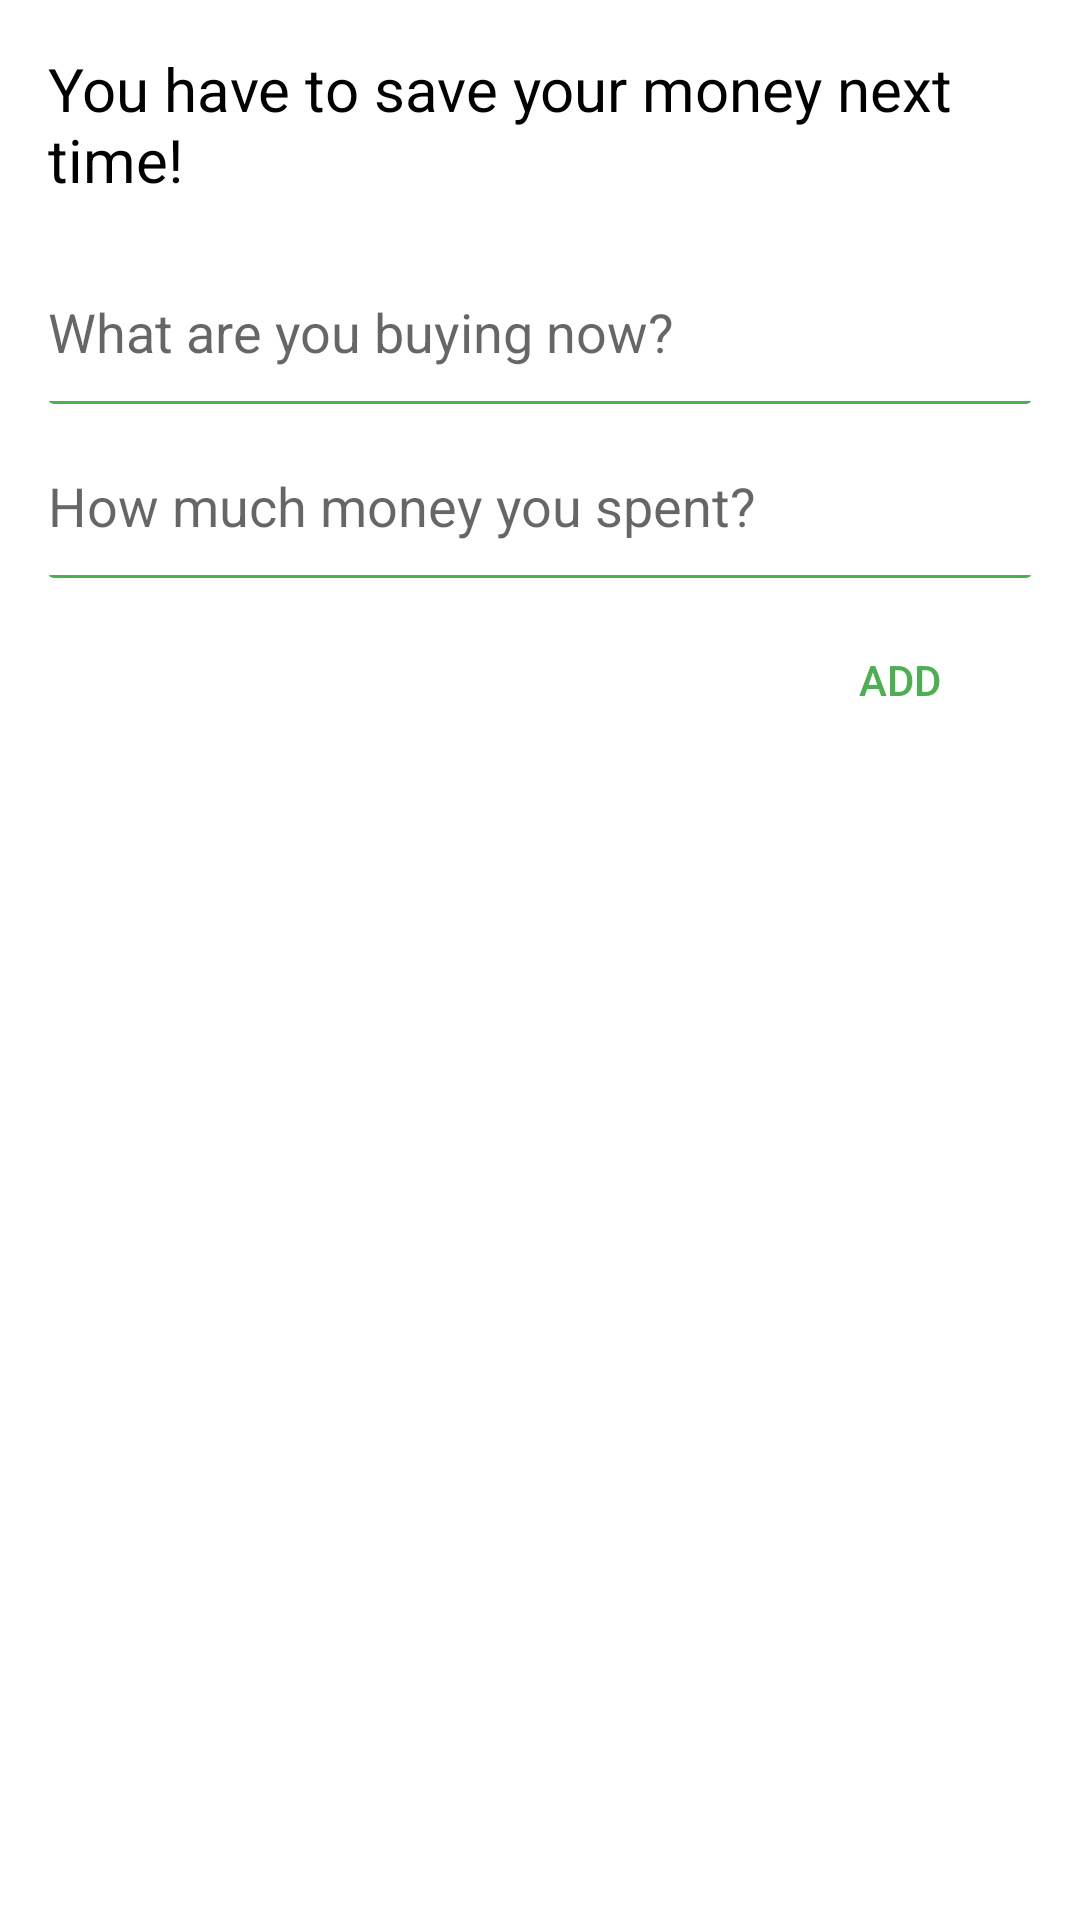

Layout XML and referenced resources for this Android screen:
<!-- AndroidManifest.xml: application theme AppTheme -->
<!-- res/layout/fragment_input_pengeluaran.xml -->
<?xml version="1.0" encoding="utf-8"?>
<layout xmlns:app="http://schemas.android.com/apk/res-auto">
<LinearLayout xmlns:android="http://schemas.android.com/apk/res/android"
    android:orientation="vertical" android:layout_width="match_parent"
    android:layout_height="match_parent"
    android:background="@android:color/white"
    android:padding="16dp">

    <TextView
        android:text="@string/you_have_to_save"
        android:layout_width="wrap_content"
        android:layout_height="wrap_content"
        android:textSize="20sp"
        android:textColor="@android:color/black"/>

    <android.support.v7.widget.CardView
        android:layout_marginTop="20dp"
        android:layout_width="match_parent"
        android:layout_height="48dp"
        app:cardElevation="0dp">

        <EditText
            android:id="@+id/edit_nama"
            android:inputType="text"
            android:maxLines="1"
            android:layout_width="match_parent"
            android:layout_height="match_parent"
            android:background="@android:color/transparent"
            android:hint="@string/what_are_you_buying"/>
        <View
            android:layout_width="match_parent"
            android:layout_height="1dp"
            android:layout_gravity="bottom"
            android:background="@color/green_text"/>

    </android.support.v7.widget.CardView>

    <android.support.v7.widget.CardView
        android:layout_marginTop="10dp"
        android:layout_width="match_parent"
        android:layout_height="48dp"
        app:cardElevation="0dp">

        <EditText
            android:maxLength="14"
            android:id="@+id/edit_jumlah"
            android:inputType="numberDecimal"
            android:maxLines="1"
            android:layout_width="match_parent"
            android:layout_height="match_parent"
            android:background="@android:color/transparent"
            android:hint="@string/how_much"/>
        <View
            android:layout_width="match_parent"
            android:layout_height="1dp"
            android:layout_gravity="bottom"
            android:background="@color/green_text"/>

    </android.support.v7.widget.CardView>

    <android.support.v7.widget.AppCompatButton
        android:id="@+id/btn_add"
        android:layout_marginTop="10dp"
        android:layout_gravity="end"
        android:background="?attr/selectableItemBackgroundBorderless"
        android:layout_width="wrap_content"
        android:layout_height="48dp"
        android:textColor="@color/green_text"
        android:text="Add"/>

</LinearLayout>
</layout>
<!-- resources referenced by this layout -->
<resources>
  <color name="green_text">#4caf50</color>
  <string name="how_much">How much money you spent?</string>
  <string name="what_are_you_buying">What are you buying now?</string>
  <string name="you_have_to_save">You have to save your money next time!</string>
  <style name="AppTheme" parent="Theme.AppCompat.Light.NoActionBar">
          
          <item name="colorPrimary">@color/colorPrimary</item>
          <item name="colorPrimaryDark">@color/colorPrimaryDark</item>
          <item name="colorAccent">@color/green_text</item>
          <item name="colorControlNormal">@android:color/white</item>
          <item name="actionMenuTextColor">@android:color/white</item>
          <item name="android:actionMenuTextColor">@android:color/white</item>
          <item name="actionBarStyle">@style/AppBarOverlay</item>
          <item name="android:textColorSecondary">#757575</item>
      </style>
  <color name="colorPrimary">#009de0</color>
  <color name="colorPrimaryDark">#303F9F</color>
  <style name="AppBarOverlay" parent="Widget.AppCompat.Light.ActionBar.Solid">
          <item name="elevation">0dp</item>
      </style>
</resources>
